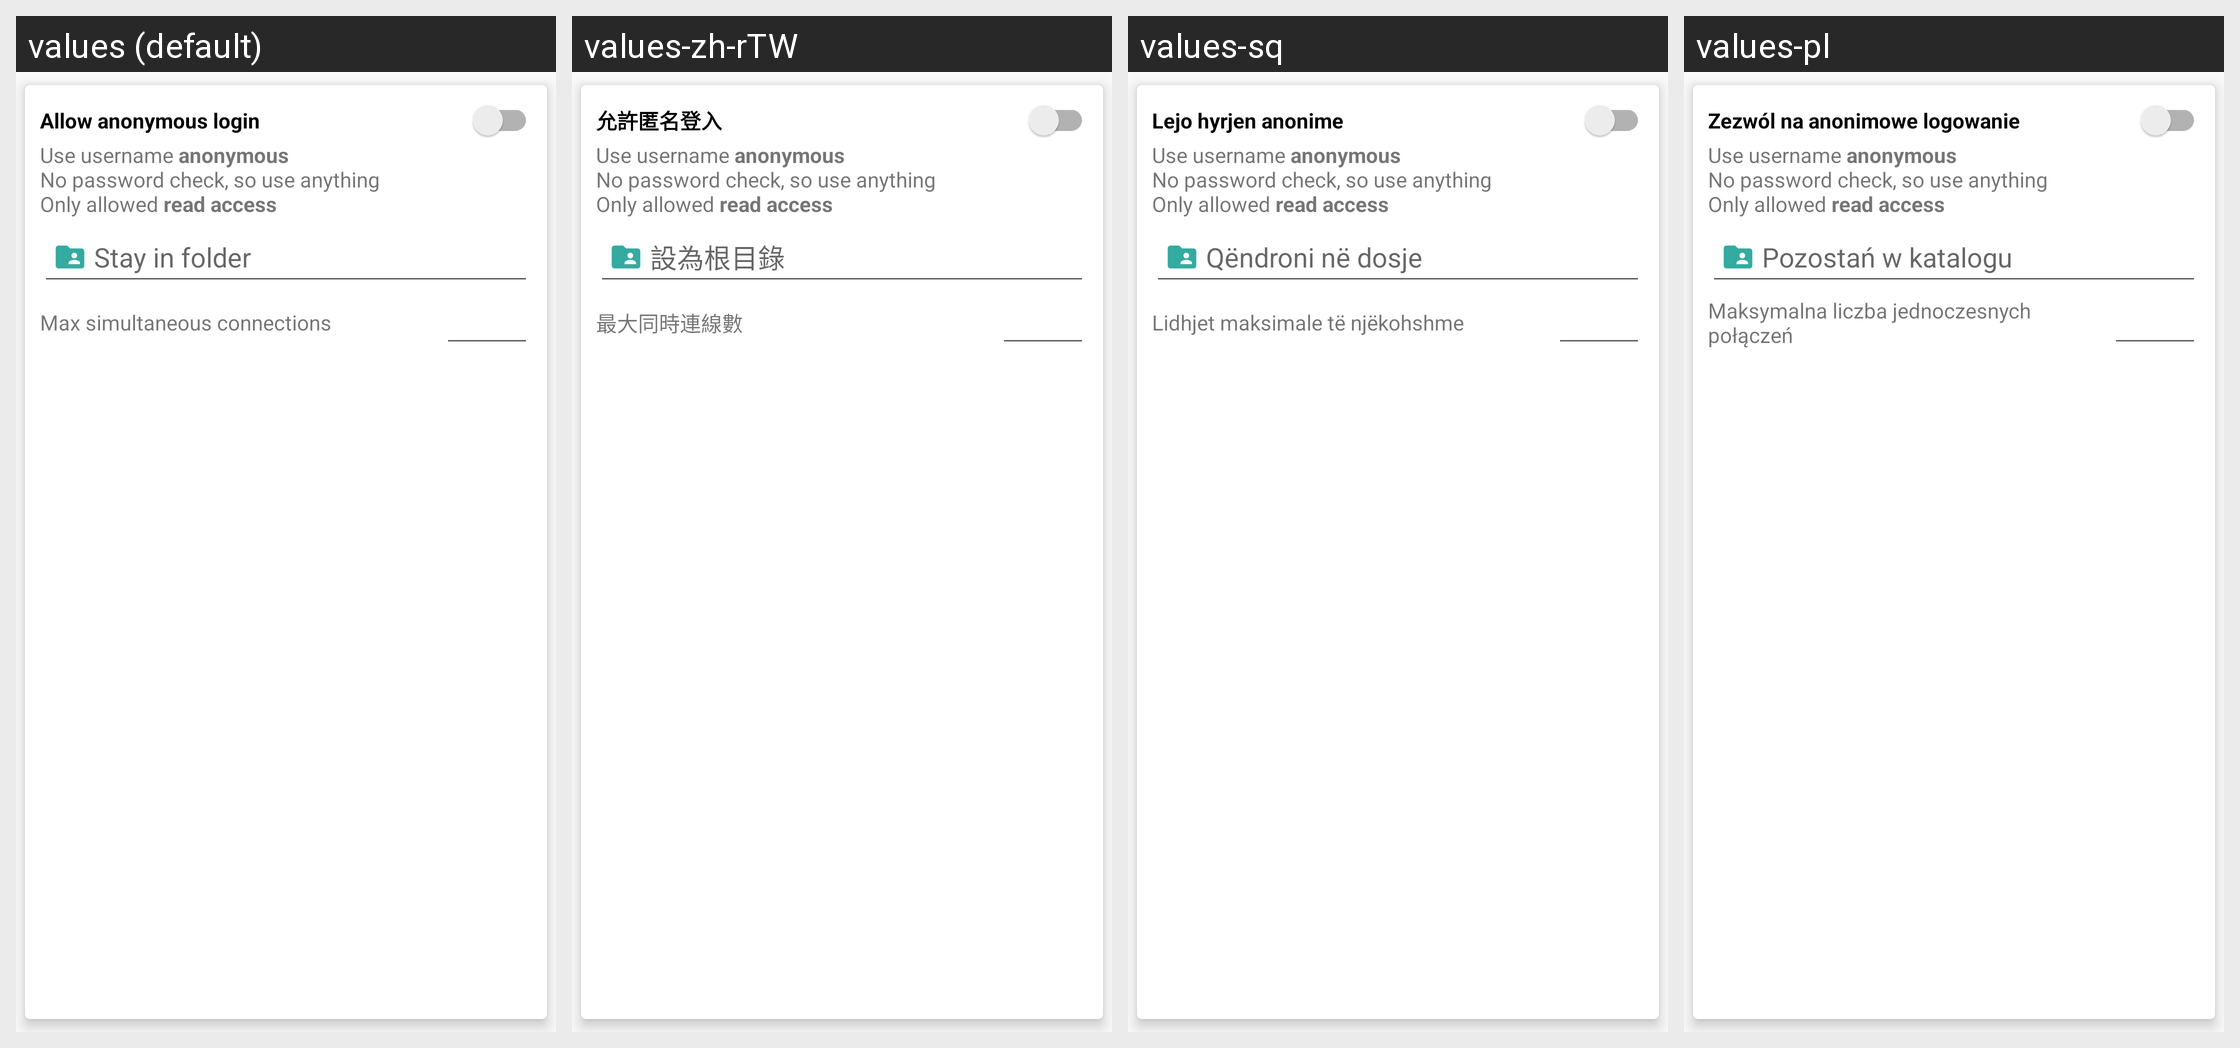

This grid shows one Android layout under several languages. Give, for every string resource on the screen, its name, the default text and each shown locale's text.
Android screen res/layout/anon_list_item_layout.xml rendered under 4 locales, left to right: values (default), values-zh-rTW, values-sq, values-pl. Device: Nexus 5 (rendered at 1080×1920; each locale shown at half size, 540×960, under a caption strip naming it); theme AppTheme.
Other locales in the repository, not shown: values-cs, values-de, values-el, values-es, values-fr, values-it, values-ja, values-nl, values-ru, values-sr, values-uk, values-zh-rCN.
Strings drawn on this screen, with the default value and each locale's value (text and hints the layout hard-codes, and strings that could not be matched under every locale, appear in the picture but are not listed):

allow_anonymous_label
  values: Allow anonymous login
  values-zh-rTW: 允許匿名登入
  values-sq: Lejo hyrjen anonime
  values-pl: Zezwól na anonimowe logowanie

anonymous_summary
  values: Use username anonymous
      No password check, so use anything
      Only allowed read access
  values-zh-rTW: Use username anonymous
      No password check, so use anything
      Only allowed read access  [not translated; the default value is used]
  values-sq: Use username anonymous
      No password check, so use anything
      Only allowed read access  [not translated; the default value is used]
  values-pl: Use username anonymous
      No password check, so use anything
      Only allowed read access  [not translated; the default value is used]

chroot_label
  values: Stay in folder
  values-zh-rTW: 設為根目錄
  values-sq: Qëndroni në dosje
  values-pl: Pozostań w katalogu

anon_max_conn
  values: Max simultaneous connections
  values-zh-rTW: 最大同時連線數
  values-sq: Lidhjet maksimale të njëkohshme
  values-pl: Maksymalna liczba jednoczesnych połączeń
